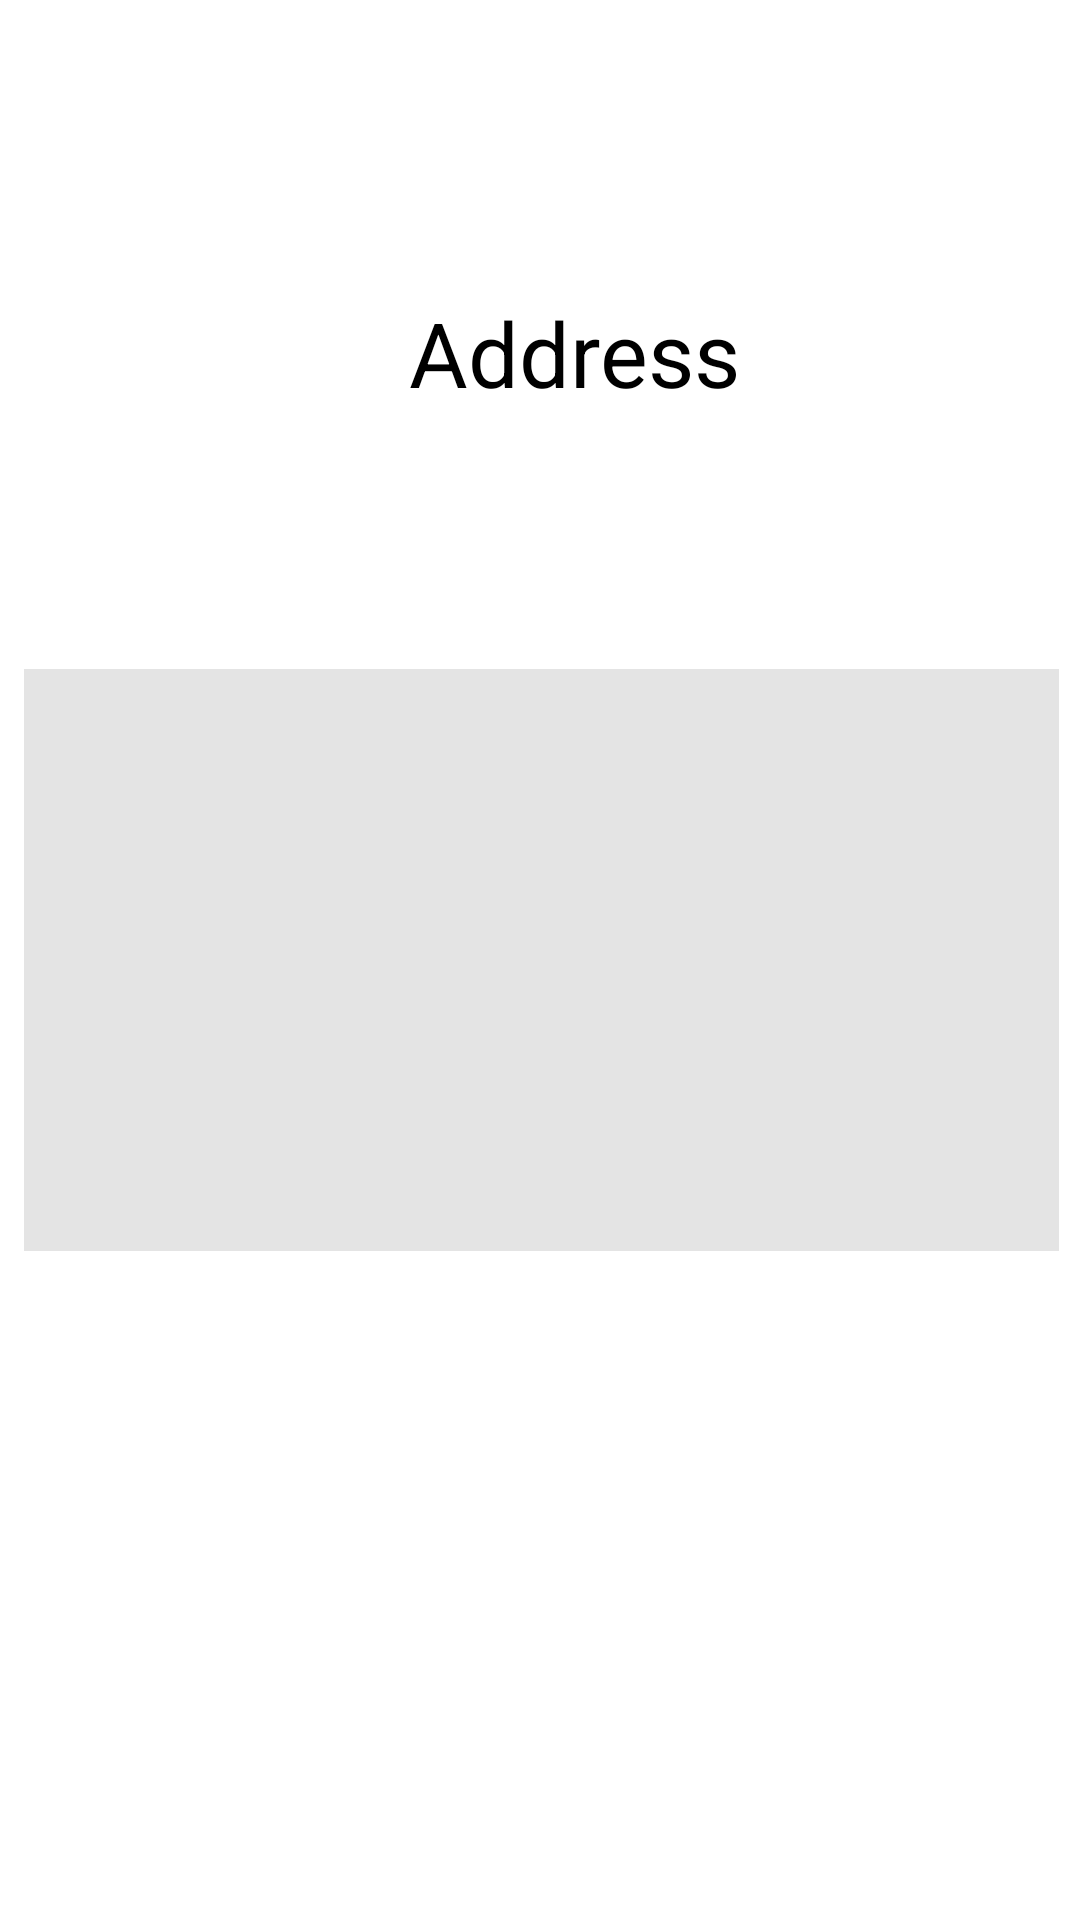

Write the Android layout XML for this screen, with the resource values it uses.
<!-- AndroidManifest.xml: application theme AppTheme -->
<!-- res/layout/activity_address.xml -->
<?xml version="1.0" encoding="utf-8"?>
<android.support.constraint.ConstraintLayout xmlns:android="http://schemas.android.com/apk/res/android"
    xmlns:app="http://schemas.android.com/apk/res-auto"
    xmlns:tools="http://schemas.android.com/tools"
    android:layout_width="match_parent"
    android:layout_height="match_parent"
    tools:context="com.example.sarve.dhobhighat.Address">

    <EditText
        android:id="@+id/address"
        android:layout_width="345dp"
        android:layout_height="194dp"
        android:layout_marginBottom="103dp"
        android:layout_marginEnd="19dp"
        android:layout_marginStart="20dp"
        android:background="@color/graylight"
        android:ems="10"
        android:inputType="textMultiLine"
        app:layout_constraintBottom_toTopOf="@+id/button6"
        app:layout_constraintEnd_toEndOf="parent"
        app:layout_constraintStart_toStartOf="parent" />

    <TextView
        android:id="@+id/textView15"
        android:layout_width="wrap_content"
        android:layout_height="wrap_content"
        android:layout_marginBottom="8dp"
        android:layout_marginEnd="136dp"
        android:layout_marginStart="136dp"
        android:layout_marginTop="20dp"
        android:text="Address"
        android:textAlignment="center"
        android:textColor="@android:color/black"
        android:textSize="30sp"
        app:layout_constraintBottom_toTopOf="@+id/address"
        app:layout_constraintEnd_toEndOf="parent"
        app:layout_constraintHorizontal_bias="0.0"
        app:layout_constraintStart_toStartOf="parent"
        app:layout_constraintTop_toTopOf="parent" />

    <Button
        android:id="@+id/button6"
        android:layout_width="130sp"
        android:layout_height="wrap_content"
        android:layout_marginBottom="72dp"
        android:layout_marginEnd="30dp"
        android:layout_marginStart="30dp"
        android:background="@drawable/rounded_corners"
        android:text="Update"
        android:textAllCaps="false"
        android:textColor="@color/white"
        app:layout_constraintBottom_toBottomOf="parent"
        app:layout_constraintEnd_toStartOf="@+id/guideline2"
        app:layout_constraintStart_toStartOf="parent" />

    <Button
        android:id="@+id/back"
        android:layout_width="130dp"
        android:layout_height="48dp"
        android:layout_marginBottom="72dp"
        android:layout_marginEnd="27dp"
        android:layout_marginStart="27dp"
        android:background="@drawable/rounded_corners"
        android:text="Back"
        android:textAllCaps="false"
        android:textColor="@color/white"
        app:layout_constraintBottom_toBottomOf="parent"
        app:layout_constraintEnd_toEndOf="parent"
        app:layout_constraintStart_toEndOf="@+id/guideline2" />

    <android.support.constraint.Guideline
        android:id="@+id/guideline2"
        android:layout_width="wrap_content"
        android:layout_height="wrap_content"
        android:orientation="vertical"
        app:layout_constraintGuide_begin="192dp" />
</android.support.constraint.ConstraintLayout>
<!-- resources referenced by this layout -->
<resources>
  <color name="graylight">#e4e4e4</color>
  <color name="white">#ffffff</color>
  <style name="AppTheme" parent="Theme.AppCompat.Light.NoActionBar">
          
          <item name="colorPrimary">@color/colorPrimary</item>
          <item name="colorPrimaryDark">@color/colorPrimaryDark</item>
          <item name="colorAccent">@color/colorAccent</item>
          <item name="android:colorBackground">@color/white</item>
          <item name="android:windowAnimationStyle">@style/WindowAnimationTransition</item>
  
      </style>
  <color name="colorPrimary">#3F51B5</color>
  <color name="colorPrimaryDark">#303F9F</color>
  <color name="colorAccent">#FF4081</color>
  <style name="WindowAnimationTransition">
          <item name="android:windowEnterAnimation">@android:anim/fade_in</item>
          <item name="android:windowExitAnimation">@android:anim/fade_out</item>
      </style>
</resources>
